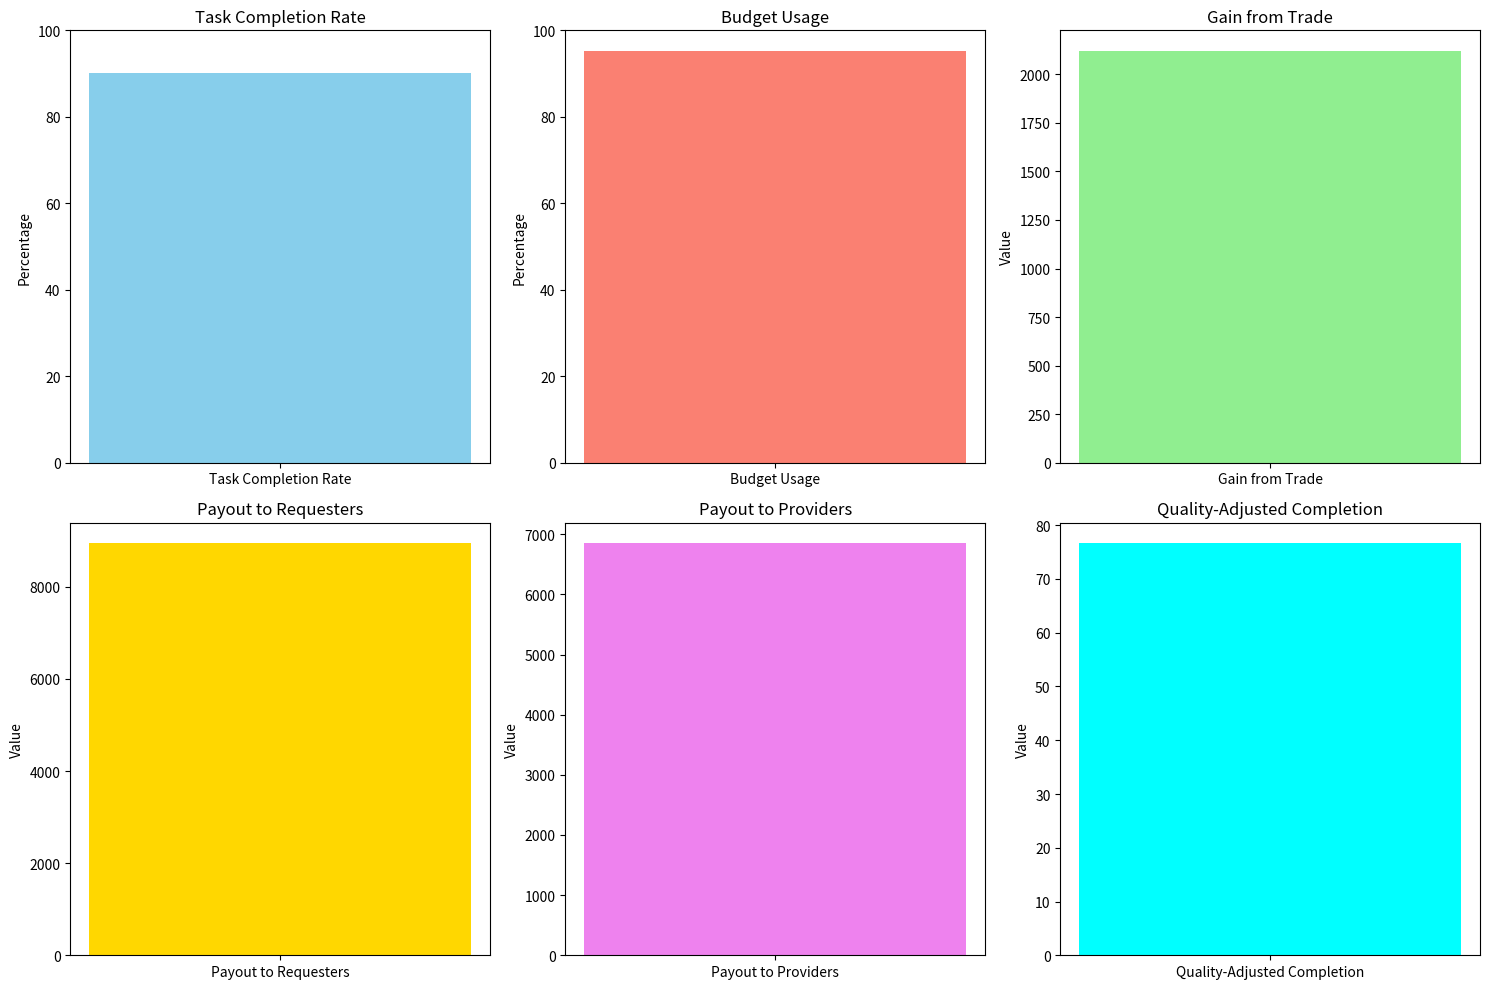

Python code for this plot:
import random
import numpy as np
import pandas as pd
import matplotlib.pyplot as plt

# Define a simple Requester class for task requesters in MCS
class Requester:
    def __init__(self, name, budget, num_tasks, task_complexity, floor_price, ceil_price):
        self.name = name
        self.budget = budget
        self.num_tasks = num_tasks
        self.task_complexity = task_complexity  # Complexity of the task (e.g., reward or difficulty)
        self.bid_price = random.uniform(floor_price, ceil_price)  # Random bid price within the floor and ceiling prices
        self.remaining_budget = budget  # Track remaining budget after allocation
        self.floor_price = floor_price  # The minimum price requester is willing to pay per task
        self.ceil_price = ceil_price  # The maximum price requester is willing to pay per task

    def __repr__(self):
        return f"Requester({self.name}, Budget: {self.budget}, Tasks: {self.num_tasks}, Bid: {self.bid_price:.2f})"

# Define a simple Provider class for mobile users providing task completion
class Provider:
    def __init__(self, name, capacity, ask_price, quality, floor_price, ceil_price):
        self.name = name
        self.capacity = capacity  # Max tasks they can perform
        self.ask_price = random.uniform(floor_price, ceil_price)  # Random ask price within floor and ceiling
        self.quality = quality  # Quality of the data they provide (0 to 1)
        self.tasks_completed = 0  # Track tasks completed for this provider
        self.floor_price = floor_price  # The minimum price provider is willing to accept
        self.ceil_price = ceil_price  # The maximum price provider can charge

    def __repr__(self):
        return f"Provider({self.name}, Capacity: {self.capacity}, Ask: {self.ask_price:.2f}, Quality: {self.quality:.2f})"

# Define initial parameters
num_requesters = 50
num_providers = 1000
num_simulations = 1000
floor_price = 10  # Set minimum price for both requesters and providers
ceil_price = 30  # Set maximum price for both requesters and providers

# Function to split requesters and providers based on task complexity and provider characteristics
def split_market(requesters, providers):
    # Sort requesters based on task complexity (low to high)
    requesters_sorted = sorted(requesters, key=lambda r: r.task_complexity)
    
    # Sort providers based on ask price and quality (low price and high quality first)
    providers_sorted = sorted(providers, key=lambda p: (p.ask_price, -p.quality))
    
    # Split requesters into two halves (based on task complexity)
    left_requesters = requesters_sorted[:len(requesters_sorted)//2]
    right_requesters = requesters_sorted[len(requesters_sorted)//2:]
    
    # Split providers into two halves (balanced by price and quality)
    left_providers = providers_sorted[:len(providers_sorted)//2]
    right_providers = providers_sorted[len(providers_sorted)//2:]
    
    return left_requesters, right_requesters, left_providers, right_providers

# Function to calculate the equilibrium price
def calculate_equilibrium_price(requesters, providers):
    bid_prices = [r.bid_price for r in requesters]
    ask_prices = [p.ask_price for p in providers]
    
    # Calculate the equilibrium price considering price and quality of providers
    weighted_provider_prices = [p.ask_price * p.quality for p in providers]  # Quality-weighted prices
    average_bid_price = np.mean(bid_prices)
    average_provider_price = np.mean(weighted_provider_prices) / np.mean([p.quality for p in providers])  # Normalize by quality

    equilibrium_price = (average_bid_price + average_provider_price) / 2
    return equilibrium_price


# Updated function to allocate tasks and track additional metrics
def allocate_tasks_with_metrics(requesters, providers, equilibrium_price):
    total_payout_to_requesters = 0
    total_payout_to_providers = 0
    total_value_generated = 0

    for requester in requesters:
        tasks_to_allocate = requester.num_tasks
        for provider in providers:
            if (provider.ask_price >= provider.floor_price and provider.ask_price <= provider.ceil_price and
                requester.bid_price >= requester.floor_price and requester.bid_price <= requester.ceil_price and
                provider.ask_price <= equilibrium_price and provider.capacity > 0 and provider.quality >= 0.7 and tasks_to_allocate > 0):
                
                tasks = min(tasks_to_allocate, provider.capacity)
                transaction_price = min(equilibrium_price, provider.ask_price)
                payout_to_provider = tasks * transaction_price
                payout_to_requester = tasks * equilibrium_price
                
                provider.tasks_completed += tasks
                tasks_to_allocate -= tasks
                requester.remaining_budget -= payout_to_requester
                provider.capacity -= tasks
                
                total_payout_to_requesters += payout_to_requester
                total_payout_to_providers += payout_to_provider
                total_value_generated += tasks * (requester.bid_price - transaction_price)
                
                if requester.remaining_budget < equilibrium_price:
                    break

    return total_payout_to_requesters, total_payout_to_providers, total_value_generated

# Run task allocation for multiple simulations with metrics tracking
def run_simulations_with_metrics(num_simulations):
    total_completion_rate = 0
    total_budget_usage = 0
    total_gain_from_trade = 0
    total_payout_to_requesters = 0
    total_payout_to_providers = 0
    total_quality_adjusted_completion = 0
    total_tasks_requested = 0
    total_tasks_completed = 0

    for _ in range(num_simulations):
        requesters = [Requester(f"Requester_{i+1}", budget=random.uniform(100, 300), 
                                num_tasks=random.randint(5, 15), 
                                task_complexity=random.uniform(5, 20), 
                                floor_price=floor_price, ceil_price=ceil_price) for i in range(num_requesters)]
        providers = [Provider(f"Provider_{i+1}", capacity=random.randint(1, 10), 
                              ask_price=random.uniform(floor_price, ceil_price), 
                              quality=random.uniform(0.7, 1.0), 
                              floor_price=floor_price, ceil_price=ceil_price) for i in range(num_providers)]
        
        left_requesters, right_requesters, left_providers, right_providers = split_market(requesters, providers)
        equilibrium_price_left = calculate_equilibrium_price(left_requesters, right_providers)
        equilibrium_price_right = calculate_equilibrium_price(right_requesters, left_providers)

        # Allocate tasks and collect metrics
        left_metrics = allocate_tasks_with_metrics(left_requesters, left_providers, equilibrium_price_right)
        right_metrics = allocate_tasks_with_metrics(right_requesters, right_providers, equilibrium_price_left)
        
        total_payout_to_requesters += left_metrics[0] + right_metrics[0]
        total_payout_to_providers += left_metrics[1] + right_metrics[1]
        total_gain_from_trade += left_metrics[2] + right_metrics[2]
        
        total_tasks_requested += sum([r.num_tasks for r in requesters])
        total_tasks_completed += sum([p.tasks_completed for p in providers])
        total_quality_adjusted_completion += sum([p.tasks_completed * p.quality for p in providers])
        
        total_budget_usage += np.mean([(r.budget - r.remaining_budget) / r.budget for r in requesters]) * 100
    
    avg_completion_rate = (total_tasks_completed / total_tasks_requested) * 100
    avg_quality_adjusted_completion = (total_quality_adjusted_completion / total_tasks_requested) * 100
    avg_budget_usage = total_budget_usage / num_simulations
    avg_gain_from_trade = total_gain_from_trade / num_simulations
    avg_payout_to_requesters = total_payout_to_requesters / num_simulations
    avg_payout_to_providers = total_payout_to_providers / num_simulations

    return avg_completion_rate, avg_budget_usage, avg_gain_from_trade, avg_payout_to_requesters, avg_payout_to_providers, avg_quality_adjusted_completion

# Run the simulations and collect the metrics
results = run_simulations_with_metrics(1000)

# Metrics and labels
metrics = ['Task Completion Rate', 'Budget Usage', 'Gain from Trade', 
           'Payout to Requesters', 'Payout to Providers', 'Quality-Adjusted Completion']
values = results
colors = ['skyblue', 'salmon', 'lightgreen', 'gold', 'violet', 'cyan']

# Create a grid of subplots
fig, axes = plt.subplots(2, 3, figsize=(15, 10))  # 2 rows and 3 columns
axes = axes.flatten()  # Flatten axes for easier iteration

# Plot each metric in its respective subplot
for i, (metric, value, color) in enumerate(zip(metrics, values, colors)):
    axes[i].bar([metric], [value], color=color)
    axes[i].set_ylim(0, 100 if 'Rate' in metric or 'Usage' in metric else None)  # Adjust y-axis range
    axes[i].set_ylabel('Percentage' if 'Rate' in metric or 'Usage' in metric else 'Value')
    axes[i].set_title(metric)

# Adjust layout
plt.tight_layout()
plt.show()

# Print the results for clarity
print(f"Average Task Completion Rate: {results[0]:.2f}%")
print(f"Average Budget Usage: {results[1]:.2f}%")
print(f"Average Gain from Trade: {results[2]:.2f}")
print(f"Average Payout to Requesters: {results[3]:.2f}")
print(f"Average Payout to Providers: {results[4]:.2f}")
print(f"Average Quality-Adjusted Completion Rate: {results[5]:.2f}%")
